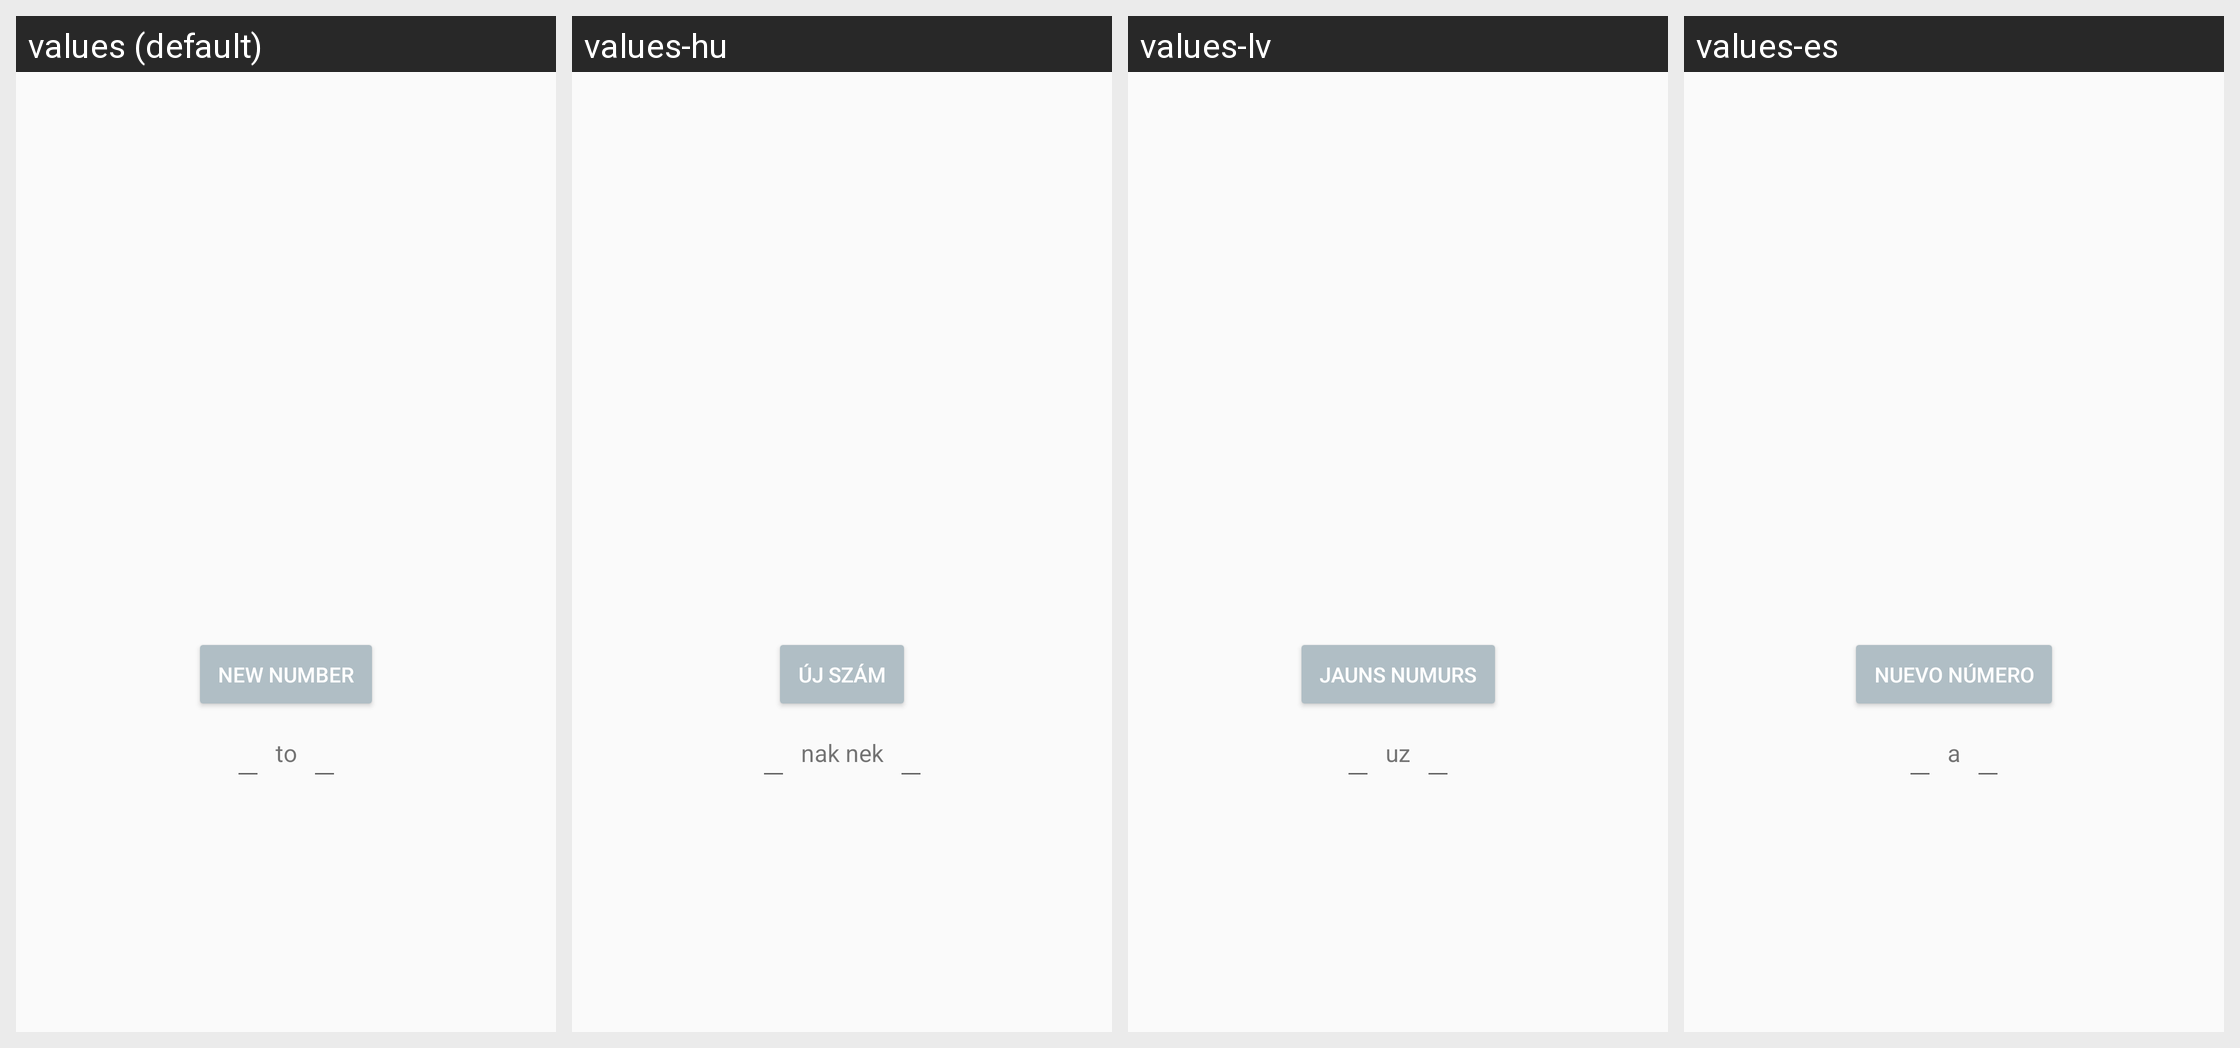

Locale-by-locale string values for the Android screen shown in this grid:
Android screen res/layout/activity_main.xml rendered under 4 locales, left to right: values (default), values-hu, values-lv, values-es. Device: Nexus 5 (rendered at 1080×1920; each locale shown at half size, 540×960, under a caption strip naming it); theme AppTheme.
Other locales in the repository, not shown: values-af, values-cs, values-da, values-de, values-et, values-fi, values-fil, values-fr, values-hr, values-in, values-it, values-lt, values-ms, values-nl, values-no, values-pl, values-pt, values-ro, values-sk, values-sl, values-sv, values-tr, values-vi.
Strings drawn on this screen, with the default value and each locale's value (text and hints the layout hard-codes, and strings that could not be matched under every locale, appear in the picture but are not listed):

new_number
  values: New Number
  values-hu: Új szám
  values-lv: Jauns numurs
  values-es: Nuevo Número

to
  values: to
  values-hu: nak nek
  values-lv: uz
  values-es: a
